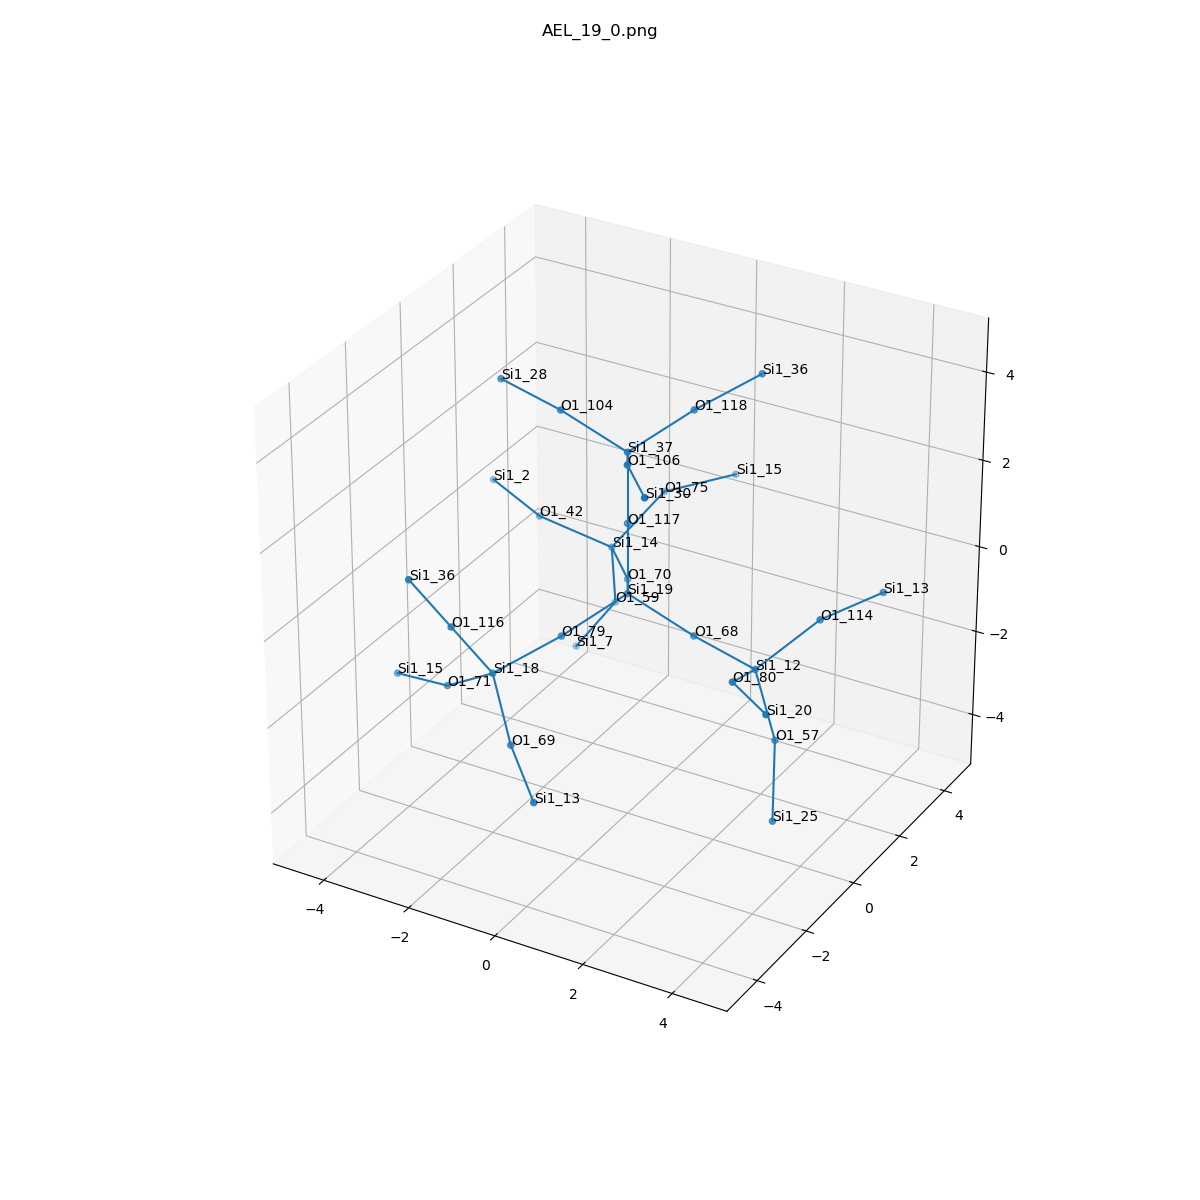

The file beside this chart, header and first rows:
, neighbor_num, isite, atom, x, y, z, front_index
0, 0, 19, Si1, 0.0, 0.0, 0.0, 
1, 1, 68, O1, 1.517, -8.326672684688674e-17, -0.5385, 0.0
2, 1, 117, O1, 2.7755575615628914e-17, -5.551115123125783e-17, 1.607, 0.0
3, 1, 70, O1, -0.7562, 1.315, -0.5385, 0.0
4, 1, 79, O1, -0.7576, -1.31, -0.5435, 0.0
5, 2, 12, Si1, 3.085, -0.3291, -0.6789, 1.0
6, 2, 37, Si1, 1.1102230246251565e-16, 0.0, 3.214, 2.0
7, 2, 14, Si1, -1.824, 2.51, -0.6789, 3.0
8, 2, 18, Si1, -1.537, -2.657, -0.9436, 4.0
9, 3, 57, O1, 3.512, -0.2571, -2.23, 5.0
10, 3, 80, O1, 3.384, -1.806, -0.1109, 5.0
11, 3, 114, O1, 3.937, 0.7468, 0.1629, 5.0
12, 3, 106, O1, 0.7562, -1.315, 3.753, 6.0
13, 3, 118, O1, 0.7576, 1.31, 3.757, 6.0
14, 3, 104, O1, -1.517, -3.3306690738754696e-16, 3.753, 6.0
15, 3, 42, O1, -3.253, 2.033, -0.1109, 7.0
16, 3, 75, O1, -1.316, 3.785, 0.1629, 7.0
17, 3, 59, O1, -1.974, 2.916, -2.23, 7.0
18, 3, 69, O1, -0.5639, -3.597, -1.816, 8.0
19, 3, 71, O1, -2.837, -2.282, -1.816, 8.0
20, 3, 116, O1, -1.989, -3.439, 0.386, 8.0
21, 4, 25, Si1, 3.928, -1.083, -3.549, 9.0
22, 4, 20, Si1, 4.655, -2.781, 0.05075, 10.0
23, 4, 13, Si1, 4.565, 2.228, 0.229, 11.0
24, 4, 30, Si1, 1.824, -2.51, 3.893, 12.0
25, 4, 36, Si1, 1.537, 2.657, 4.158, 13.0
26, 4, 28, Si1, -3.085, 0.3291, 3.893, 14.0
27, 4, 2, Si1, -4.732, 2.649, 0.05075, 15.0
28, 4, 15, Si1, -0.3445, 5.068, 0.229, 16.0
29, 4, 7, Si1, -2.897, 2.866, -3.549, 17.0
30, 4, 13, Si1, 0.5863, -4.65, -2.213, 18.0
31, 4, 15, Si1, -4.323, -1.81, -2.213, 19.0
32, 4, 36, Si1, -2.441, -4.22, 1.716, 20.0
